Photos from the image-classification dataset "traffic_sign_dataset" in the GitHub repository manelpuig/my_rUBot_mecanum. Its 6 classes are: forbidden, give way, left, nothing, right, stop.

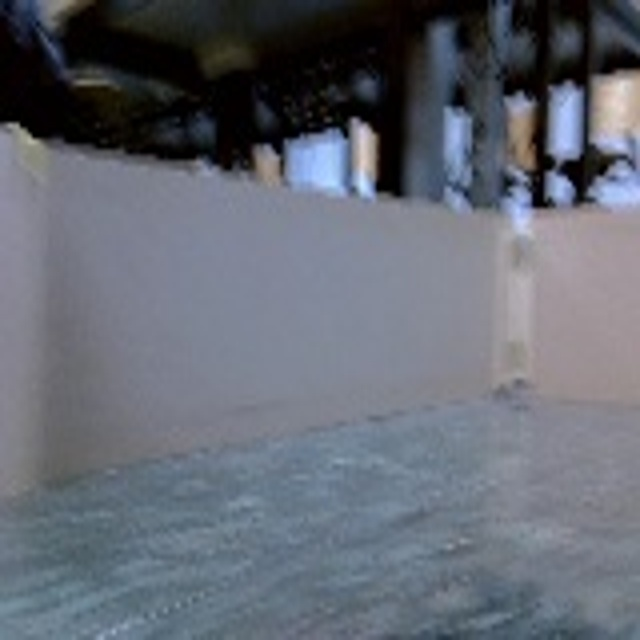
Label: nothing

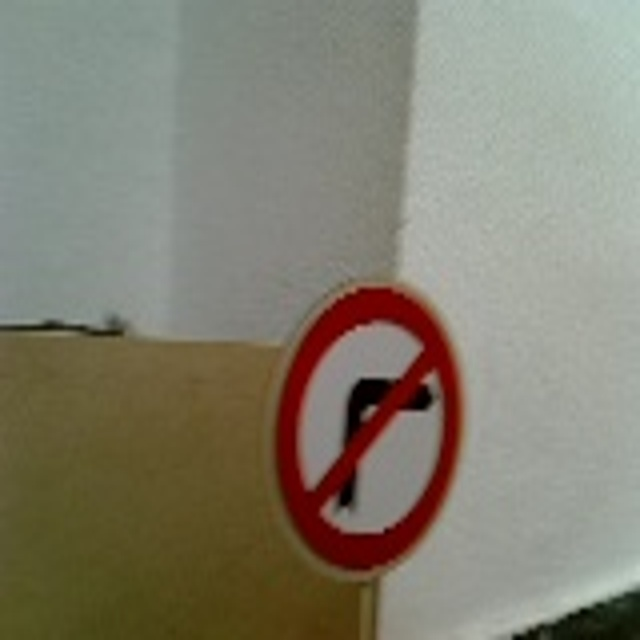
Label: right

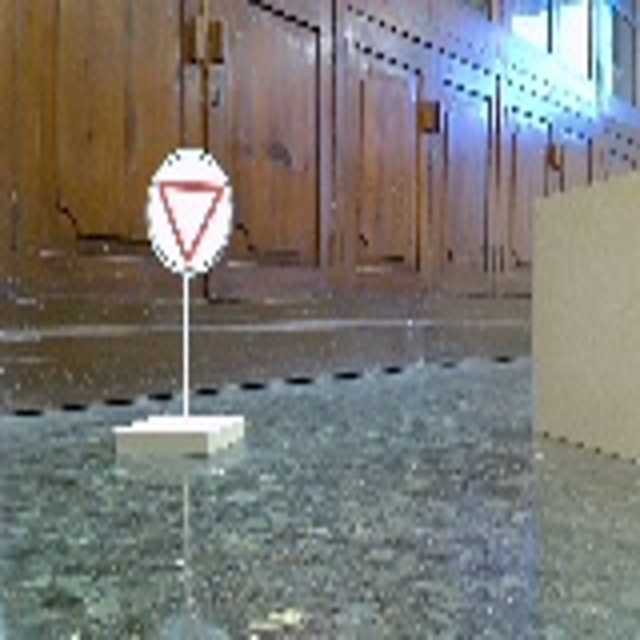
Label: give way

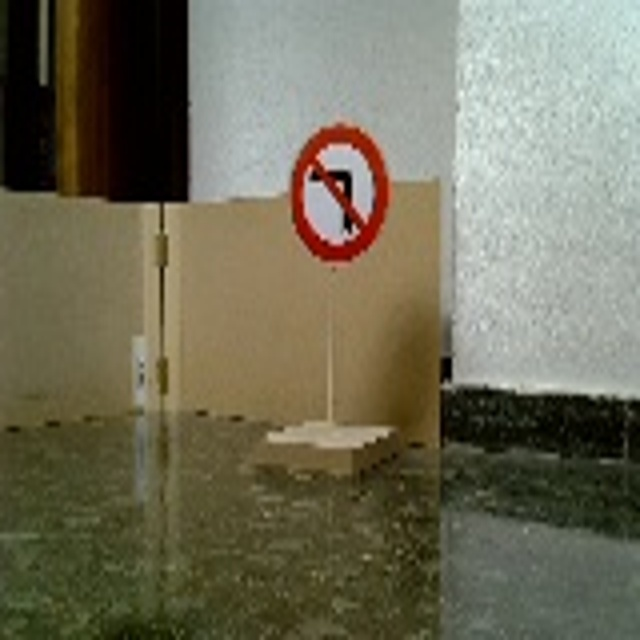
Label: left

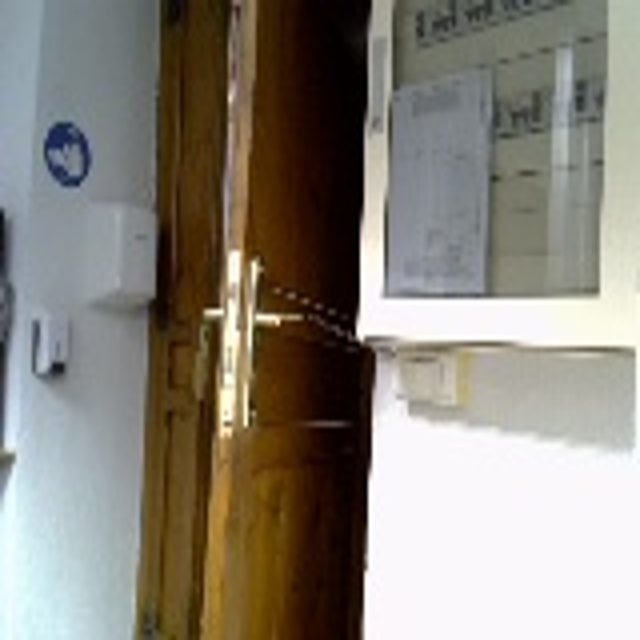
Label: nothing

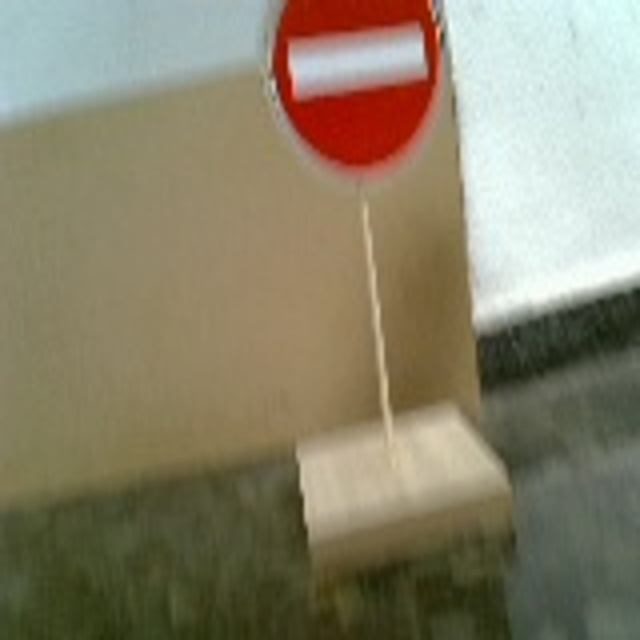
Label: forbidden
